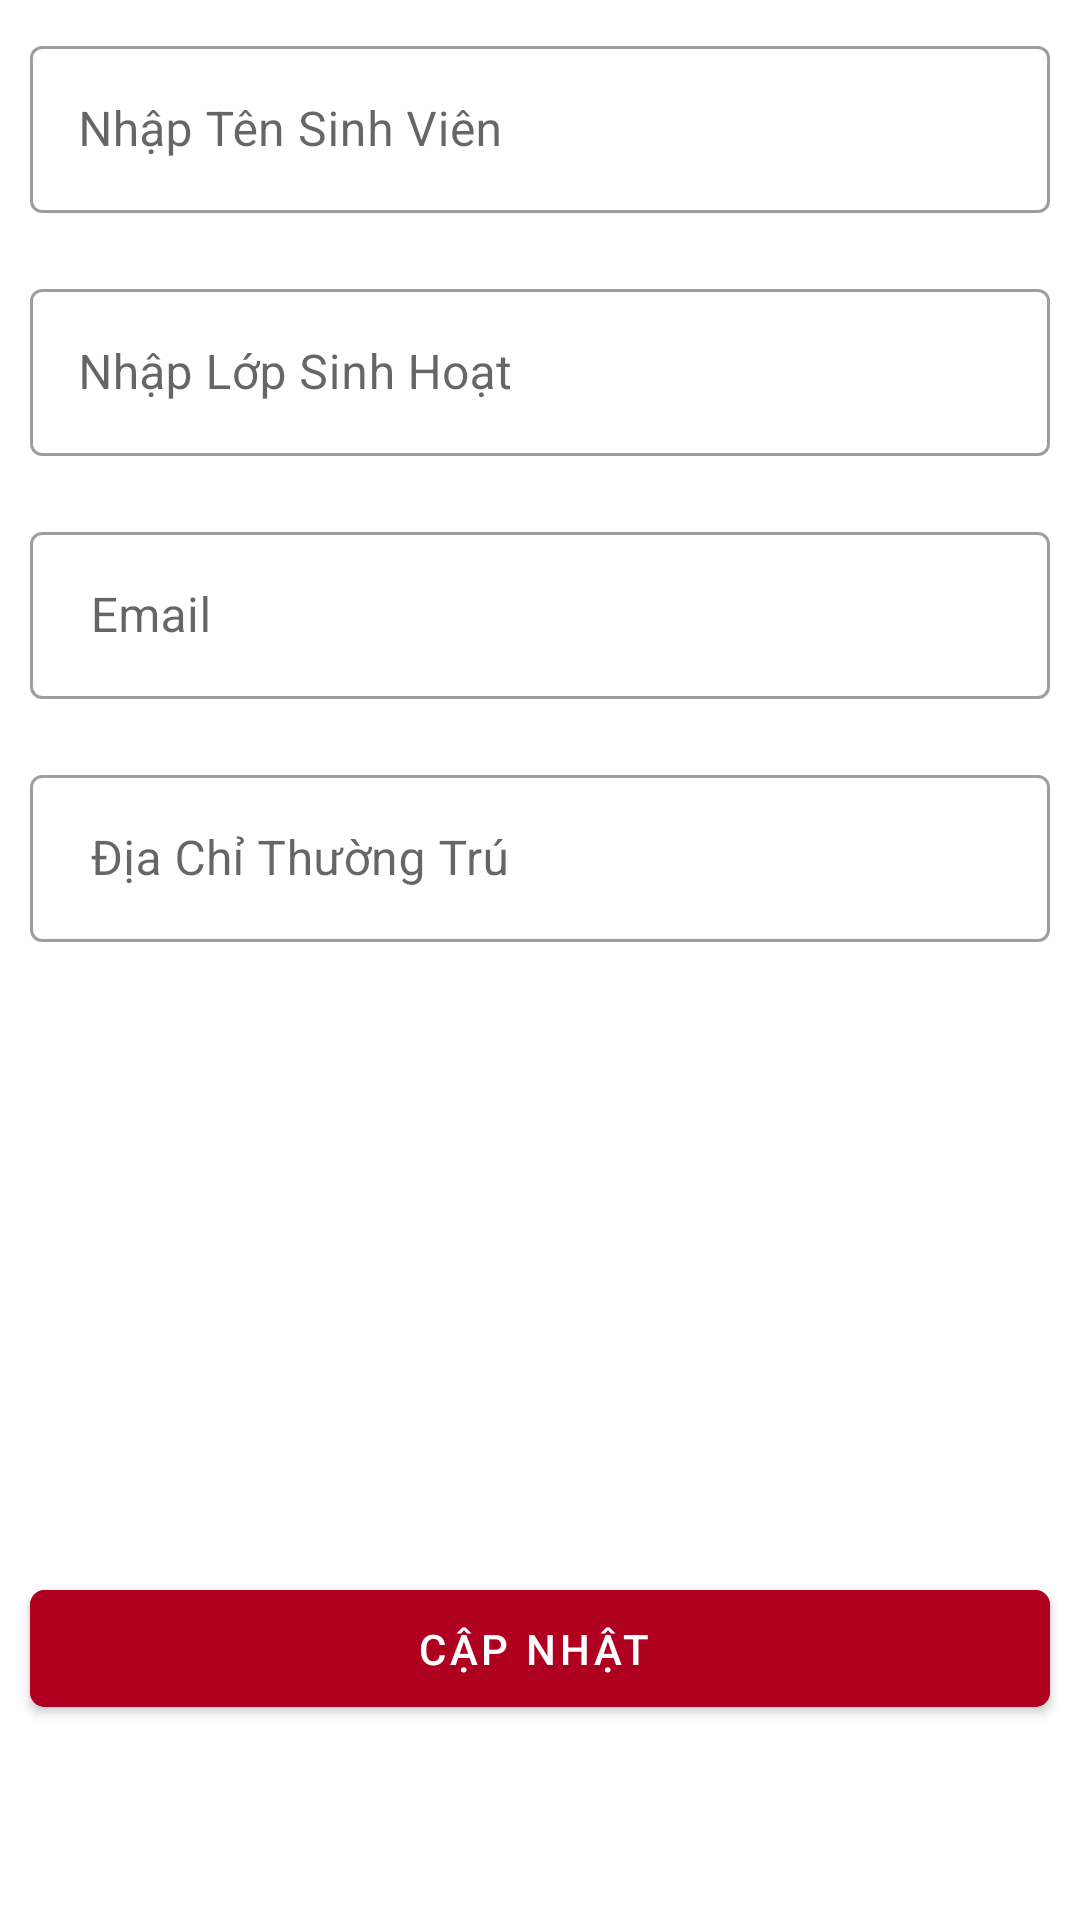

Produce the Android XML layout that renders to this screen, including the resource entries it uses.
<!-- AndroidManifest.xml: application theme AppTheme -->
<!-- res/layout/activity_fragment2.xml -->
<?xml version="1.0" encoding="utf-8"?>
<LinearLayout xmlns:android="http://schemas.android.com/apk/res/android"
    xmlns:app="http://schemas.android.com/apk/res-auto"
    xmlns:tools="http://schemas.android.com/tools"
    android:layout_width="match_parent"
    android:layout_height="match_parent"
    tools:context=".MainActivity"
    android:orientation="vertical">

    <com.google.android.material.textfield.TextInputLayout
        android:id="@+id/outlinedTextField"
        android:padding="10dp"
        android:layout_width="match_parent"
        android:layout_height="wrap_content"

        app:endIconMode="clear_text"


        app:helperTextTextColor="@color/red"

        style="@style/Widget.MaterialComponents.TextInputLayout.OutlinedBox">

        <com.google.android.material.textfield.TextInputEditText
            android:id="@+id/edt_name"
            android:layout_width="match_parent"
            android:layout_height="wrap_content"
            android:hint="Nhập Tên Sinh Viên"
            />

    </com.google.android.material.textfield.TextInputLayout>
    <com.google.android.material.textfield.TextInputLayout
        android:padding="10dp"

        android:id="@+id/outlinedTextField2"
        android:layout_width="match_parent"
        android:layout_height="wrap_content"
        app:endIconMode="clear_text"

        app:helperTextTextColor="@color/red"
        style="@style/Widget.MaterialComponents.TextInputLayout.OutlinedBox">

        <com.google.android.material.textfield.TextInputEditText
            android:id="@+id/edt_grade"
            android:layout_width="match_parent"
            android:layout_height="wrap_content"
            android:hint="Nhập Lớp Sinh Hoạt"
            />

    </com.google.android.material.textfield.TextInputLayout>
    <com.google.android.material.textfield.TextInputLayout
        android:padding="10dp"

        android:id="@+id/outlinedTextField3"
        android:layout_width="match_parent"
        android:layout_height="wrap_content"
        app:endIconMode="clear_text"

        app:helperTextTextColor="@color/red"
        style="@style/Widget.MaterialComponents.TextInputLayout.OutlinedBox">

        <com.google.android.material.textfield.TextInputEditText
            android:id="@+id/edt_email"
            android:layout_width="match_parent"
            android:layout_height="wrap_content"
            android:hint=" Email"

            />

    </com.google.android.material.textfield.TextInputLayout>
    <com.google.android.material.textfield.TextInputLayout
        android:padding="10dp"

        android:id="@+id/outlinedTextField4"
        android:layout_width="match_parent"
        android:layout_height="wrap_content"
        app:endIconMode="clear_text"

        app:helperTextTextColor="@color/red"
        style="@style/Widget.MaterialComponents.TextInputLayout.OutlinedBox">

        <com.google.android.material.textfield.TextInputEditText
            android:id="@+id/edt_address"
            android:layout_width="match_parent"
            android:layout_height="wrap_content"
            android:hint=" Địa Chỉ Thường Trú"

            />

    </com.google.android.material.textfield.TextInputLayout>
    <com.google.android.material.button.MaterialButton
        android:id="@+id/btn_update"
        android:layout_width="match_parent"
        android:layout_height="wrap_content"
        android:layout_marginStart="10dp"
        android:layout_marginEnd="10dp"
        android:layout_marginTop="200dp"
        android:backgroundTint="@color/design_default_color_error"
        android:padding="10dp"
        android:text="Cập Nhật "
        app:cornerRadius="5dp">
    </com.google.android.material.button.MaterialButton>


</LinearLayout>
<!-- resources referenced by this layout -->
<resources>
  <color name="red">#F44336</color>
  <style name="AppTheme" parent="Theme.MaterialComponents.DayNight.DarkActionBar">
        
        <item name="colorPrimary">@color/colorPrimary</item>
        <item name="colorPrimaryDark">@color/colorPrimaryDark</item>
        <item name="colorAccent">@color/colorAccent</item>
          <item name="colorError"> #F50057</item>
    </style>
  <color name="colorPrimary">#6200EE</color>
  <color name="colorPrimaryDark">#3700B3</color>
  <color name="colorAccent">#03DAC5</color>
</resources>
